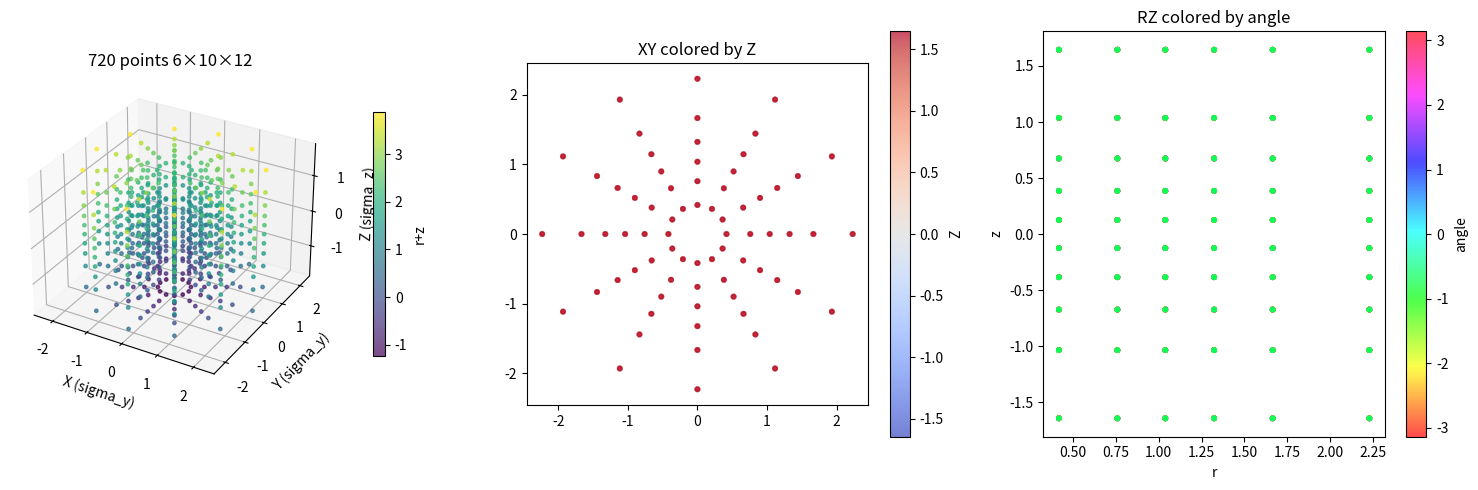
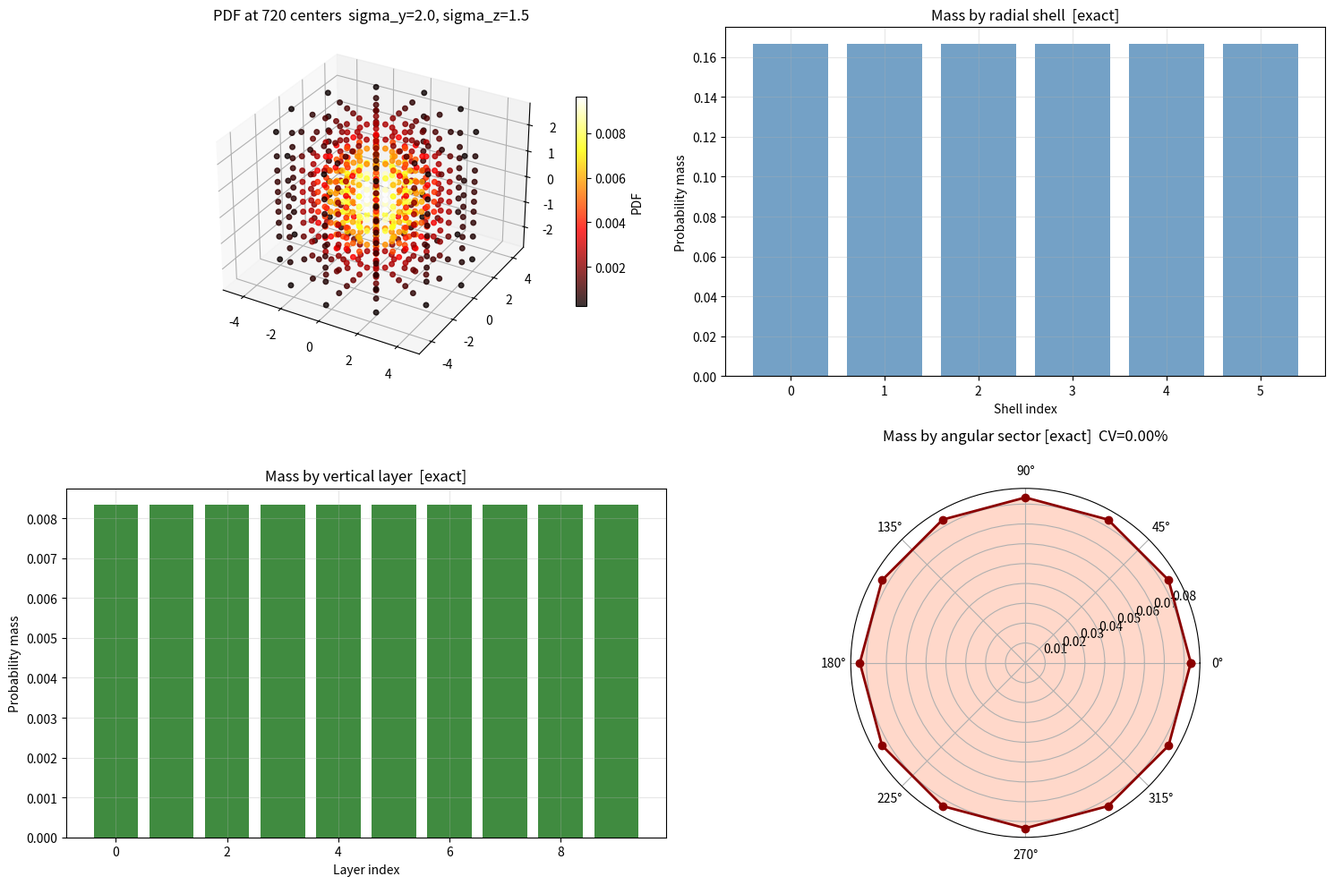

Generate these figures, in order, with matplotlib:
"""
Test for build_geom720_normalized function
Verifies that 720 equal-mass sectors are constructed and validated correctly.

Two paths:
1) exact_cell_probabilities: exact probability mass per cell via CDF differences
2) midpoint_cell_masses: diagnostic-only midpoint rule pdf(center)*dV for inner cells
"""

import numpy as np
import matplotlib
matplotlib.use('Agg')  # Non-interactive backend
import matplotlib.pyplot as plt
from mpl_toolkits.mplot3d import Axes3D  # noqa: F401
from scipy.stats import norm

# ----------------------------
# Geometry construction
# ----------------------------

def inv_norm_cdf(p):
    return norm.ppf(p)

def build_radial_centers_6():
    # 6 equal-mass Rayleigh shells, sigma_y=1 reference
    r_centers = []
    for j in range(1, 7):
        p_c = (j - 0.5) / 6.0
        r_c = np.sqrt(-2.0 * np.log(max(1e-12, 1.0 - p_c)))
        r_centers.append(r_c)
    return r_centers

def build_vertical_centers_10():
    # 10 equal-mass normal layers, sigma_z=1 reference
    z_centers = []
    for i in range(1, 11):
        p_c = (i - 0.5) / 10.0
        z_centers.append(inv_norm_cdf(min(1.0 - 1e-12, max(1e-12, p_c))))
    return z_centers

def build_theta_12():
    return [2.0 * np.pi * j / 12.0 for j in range(12)]

def build_geom720_normalized():
    r6 = build_radial_centers_6()
    z10 = build_vertical_centers_10()
    th12 = build_theta_12()

    pts = []
    for r in r6:
        for z in z10:
            for th in th12:
                x = r * np.cos(th)
                y = r * np.sin(th)
                pts.append([x, y, z])
    return np.array(pts), r6, z10, th12

# ----------------------------
# Cell boundaries and exact masses
# ----------------------------

def radial_bounds_6():
    # true quantile bounds including infinities
    rb = [0.0]
    for i in range(1, 6):
        rb.append(np.sqrt(-2.0 * np.log(1.0 - i/6.0)))
    rb.append(np.inf)
    return rb

def vertical_bounds_10():
    zb = [-np.inf]
    for k in range(1, 10):
        zb.append(norm.ppf(k/10.0))
    zb.append(np.inf)
    return zb

def exact_cell_probabilities():
    """
    Exact probability of each of 6*10*12 cells:
    P = [F_R(r2)-F_R(r1)] * [Phi(z2)-Phi(z1)] * [dtheta/(2*pi)]
    where F_R(r) = 1 - exp(-r^2/2) under sigma-normalized coords.
    """
    rb = radial_bounds_6()
    zb = vertical_bounds_10()
    dtheta = 2*np.pi/12.0

    probs = []
    for i in range(6):
        r1, r2 = rb[i], rb[i+1]
        FR1 = 0.0 if r1 == 0.0 else 1.0 - np.exp(-0.5*r1*r1)
        FR2 = 1.0 if np.isinf(r2) else 1.0 - np.exp(-0.5*r2*r2)
        p_r = FR2 - FR1
        for k in range(10):
            z1, z2 = zb[k], zb[k+1]
            p_z = norm.cdf(z2) - norm.cdf(z1)
            p_theta = dtheta/(2*np.pi)
            for _ in range(12):
                probs.append(p_r * p_z * p_theta)
    return np.array(probs)

# ----------------------------
# Midpoint rule diagnostic
# ----------------------------

def gaussian_pdf_3d(x, y, z, sigma_y, sigma_z):
    return (1.0/((2*np.pi)**1.5 * sigma_y**2 * sigma_z)) * \
           np.exp(-0.5*((x*x + y*y)/sigma_y**2 + z*z/sigma_z**2))

def calculate_sector_pdf_at_centers(points, sigma_y, sigma_z):
    pdf = []
    for xn, yn, zn in points:
        x, y, z = xn*sigma_y, yn*sigma_y, zn*sigma_z
        pdf.append(gaussian_pdf_3d(x, y, z, sigma_y, sigma_z))
    return np.array(pdf)

def cell_volume_sigma_scaled(r1, r2, dtheta, z1, z2, sigma_y, sigma_z):
    # exact dV for finite bounds; caller ensures finiteness
    area = 0.5*(r2*r2 - r1*r1)*dtheta
    height = (z2 - z1)
    return area * height * (sigma_y**2) * sigma_z

def midpoint_cell_masses(points, sigma_y=2.0, sigma_z=1.5):
    """
    Diagnostic-only midpoint masses.
    내부 셀(유한 경계)에는 pdf(center)*dV 적용.
    끝 셀(무한 경계 포함)은 해석적 질량으로 대체하여 편향 제거.
    """
    rb = radial_bounds_6()
    zb = vertical_bounds_10()
    dtheta = 2*np.pi/12.0

    pdf = calculate_sector_pdf_at_centers(points, sigma_y, sigma_z)
    probs_exact = exact_cell_probabilities()

    masses = []
    idx = 0
    for i in range(6):
        r1, r2 = rb[i], rb[i+1]
        r_finite = np.isfinite(r1) and np.isfinite(r2)
        for k in range(10):
            z1, z2 = zb[k], zb[k+1]
            z_finite = np.isfinite(z1) and np.isfinite(z2)
            for _ in range(12):
                if r_finite and z_finite:
                    dV = cell_volume_sigma_scaled(r1, r2, dtheta, z1, z2, sigma_y, sigma_z)
                    masses.append(pdf[idx] * dV)
                else:
                    # tail cells use exact mass to avoid truncation bias
                    masses.append(probs_exact[idx])
                idx += 1
    return np.array(masses)

# ----------------------------
# Testing and reporting
# ----------------------------

def aggregates_from_vector(vec):
    shell  = np.add.reduceat(vec, np.arange(0, 6*10*12, 10*12))      # 6
    layer  = np.array([vec[i*12::10*12].sum() for i in range(10)])    # 10
    sector = np.array([vec[j::12].sum() for j in range(12)])          # 12
    return shell, layer, sector

def test_uniform_distribution():
    print("="*80)
    print("Testing build_geom720_normalized with exact masses for validation")
    print("="*80)

    points, r6, z10, th12 = build_geom720_normalized()
    print(f"Total points: {len(points)}, shape: {points.shape}")

    test_cases = [(1.0,1.0), (2.0,1.5), (5.0,3.0)]
    results = []

    for sy, sz in test_cases:
        print("\n" + "-"*60)
        print(f"sigma_y={sy}, sigma_z={sz}")
        masses_mid = midpoint_cell_masses(points, sy, sz)
        probs_exact = exact_cell_probabilities()

        # sums
        print(f"sum(midpoint) = {masses_mid.sum():.8f}  ~1.0")
        print(f"sum(exact)    = {probs_exact.sum():.8f}  =1.0")

        # CV across 720
        cv_mid  = masses_mid.std()/masses_mid.mean()
        cv_exact= probs_exact.std()/probs_exact.mean()
        print(f"Cell CV midpoint = {cv_mid:.6%}")
        print(f"Cell CV exact    = {cv_exact:.6%}")

        # aggregates
        shell_e, layer_e, sector_e = aggregates_from_vector(probs_exact)
        shell_cv = shell_e.std()/shell_e.mean()
        layer_cv = layer_e.std()/layer_e.mean()
        sector_cv= sector_e.std()/sector_e.mean()
        print(f"Shell CV(exact)  = {shell_cv:.6%}")
        print(f"Layer CV(exact)  = {layer_cv:.6%}")
        print(f"Sector CV(exact) = {sector_cv:.6%}")

        results.append({
            "sigma_y": sy, "sigma_z": sz,
            "cell_cv_midpoint": cv_mid,
            "cell_cv_exact": cv_exact,
            "shell_cv_exact": shell_cv,
            "layer_cv_exact": layer_cv,
            "sector_cv_exact": sector_cv,
            "sum_mid": masses_mid.sum(),
            "sum_exact": probs_exact.sum()
        })
    return points, results

# ----------------------------
# Visualization
# ----------------------------

def visualize_points(points):
    fig = plt.figure(figsize=(15,5))
    ax1 = fig.add_subplot(131, projection='3d')
    r = np.sqrt(points[:,0]**2 + points[:,1]**2)
    c = r + points[:,2]
    sct = ax1.scatter(points[:,0], points[:,1], points[:,2], c=c, cmap='viridis', s=6, alpha=0.7)
    ax1.set_xlabel('X (sigma_y)')
    ax1.set_ylabel('Y (sigma_y)')
    ax1.set_zlabel('Z (sigma_z)')
    ax1.set_title('720 points 6×10×12')
    plt.colorbar(sct, ax=ax1, label='r+z', shrink=0.6, pad=0.1)

    ax2 = fig.add_subplot(132)
    s2 = ax2.scatter(points[:,0], points[:,1], c=points[:,2], cmap='coolwarm', s=10, alpha=0.7)
    ax2.set_aspect('equal')
    ax2.set_title('XY colored by Z')
    plt.colorbar(s2, ax=ax2, label='Z')

    ax3 = fig.add_subplot(133)
    rz = np.sqrt(points[:,0]**2 + points[:,1]**2)
    ang = np.arctan2(points[:,1], points[:,0])
    s3 = ax3.scatter(rz, points[:,2], c=ang, cmap='hsv', s=10, alpha=0.7, vmin=-np.pi, vmax=np.pi)
    ax3.set_xlabel('r')
    ax3.set_ylabel('z')
    ax3.set_title('RZ colored by angle')
    plt.colorbar(s3, ax=ax3, label='angle')
    plt.tight_layout()
    plt.savefig('geom720_points_visualization.png', dpi=150, bbox_inches='tight')
    print("Saved: geom720_points_visualization.png")

def visualize_mass_distribution(points, sigma_y=2.0, sigma_z=1.5):
    """
    막대와 CV는 정확 질량으로 시각화.
    중점적분은 참고용으로 합계만 출력.
    """
    masses_mid  = midpoint_cell_masses(points, sigma_y, sigma_z)
    probs_exact = exact_cell_probabilities()

    shell_e, layer_e, sector_e = aggregates_from_vector(probs_exact)

    fig = plt.figure(figsize=(15,10))

    # 3D PDF at centers
    pdf_vals = calculate_sector_pdf_at_centers(points, sigma_y, sigma_z)
    ax1 = fig.add_subplot(221, projection='3d')
    sct = ax1.scatter(points[:,0]*sigma_y, points[:,1]*sigma_y, points[:,2]*sigma_z,
                      c=pdf_vals, cmap='hot', s=16, alpha=0.8)
    ax1.set_title(f'PDF at 720 centers  sigma_y={sigma_y}, sigma_z={sigma_z}')
    plt.colorbar(sct, ax=ax1, label='PDF', shrink=0.6)

    # shell bars from exact masses
    ax2 = fig.add_subplot(222)
    ax2.bar(range(6), shell_e, color='steelblue', alpha=0.75)
    ax2.set_title('Mass by radial shell  [exact]')
    ax2.set_xlabel('Shell index'); ax2.set_ylabel('Probability mass'); ax2.grid(True, alpha=0.3)

    # layer bars from exact masses
    ax3 = fig.add_subplot(223)
    ax3.bar(range(10), layer_e, color='darkgreen', alpha=0.75)
    ax3.set_title('Mass by vertical layer  [exact]')
    ax3.set_xlabel('Layer index'); ax3.set_ylabel('Probability mass'); ax3.grid(True, alpha=0.3)

    # sector polar from exact masses
    ax4 = fig.add_subplot(224, projection='polar')
    th12 = build_theta_12()
    sec_plot_th  = th12 + [th12[0]]
    sec_plot_val = list(sector_e) + [sector_e[0]]
    ax4.plot(sec_plot_th, sec_plot_val, 'o-', linewidth=2, color='darkred')
    ax4.fill(sec_plot_th, sec_plot_val, alpha=0.3, color='coral')
    cv_sector = sector_e.std()/sector_e.mean()
    ax4.set_title(f'Mass by angular sector [exact]  CV={cv_sector:.2%}', pad=20)
    ax4.grid(True)

    plt.tight_layout()
    fn = f'mass_distribution_exact_sy{sigma_y}_sz{sigma_z}.png'
    plt.savefig(fn, dpi=150, bbox_inches='tight')
    print(f"Saved: {fn}")
    print(f"Midpoint sum ~ {masses_mid.sum():.8f}, Exact sum = {probs_exact.sum():.8f}")

# ----------------------------
# Main
# ----------------------------

if __name__ == "__main__":
    points, results = test_uniform_distribution()

    print("\n" + "="*80)
    print("SUMMARY")
    print("="*80)
    print("{:<8} {:<8} {:<16} {:<16} {:<14} {:<14} {:<14}".format(
        "sigma_y","sigma_z","CellCV(mid)","CellCV(exact)","ShellCV","LayerCV","SectorCV"))
    print("-"*96)
    for r in results:
        print("{:<8.1f} {:<8.1f} {:<16.6%} {:<16.6%} {:<14.6%} {:<14.6%} {:<14.6%}".format(
            r["sigma_y"], r["sigma_z"],
            r["cell_cv_midpoint"], r["cell_cv_exact"],
            r["shell_cv_exact"], r["layer_cv_exact"], r["sector_cv_exact"]))

    print("\nCreating visualizations")
    visualize_points(points)
    visualize_mass_distribution(points, sigma_y=2.0, sigma_z=1.5)
    print("Done")
